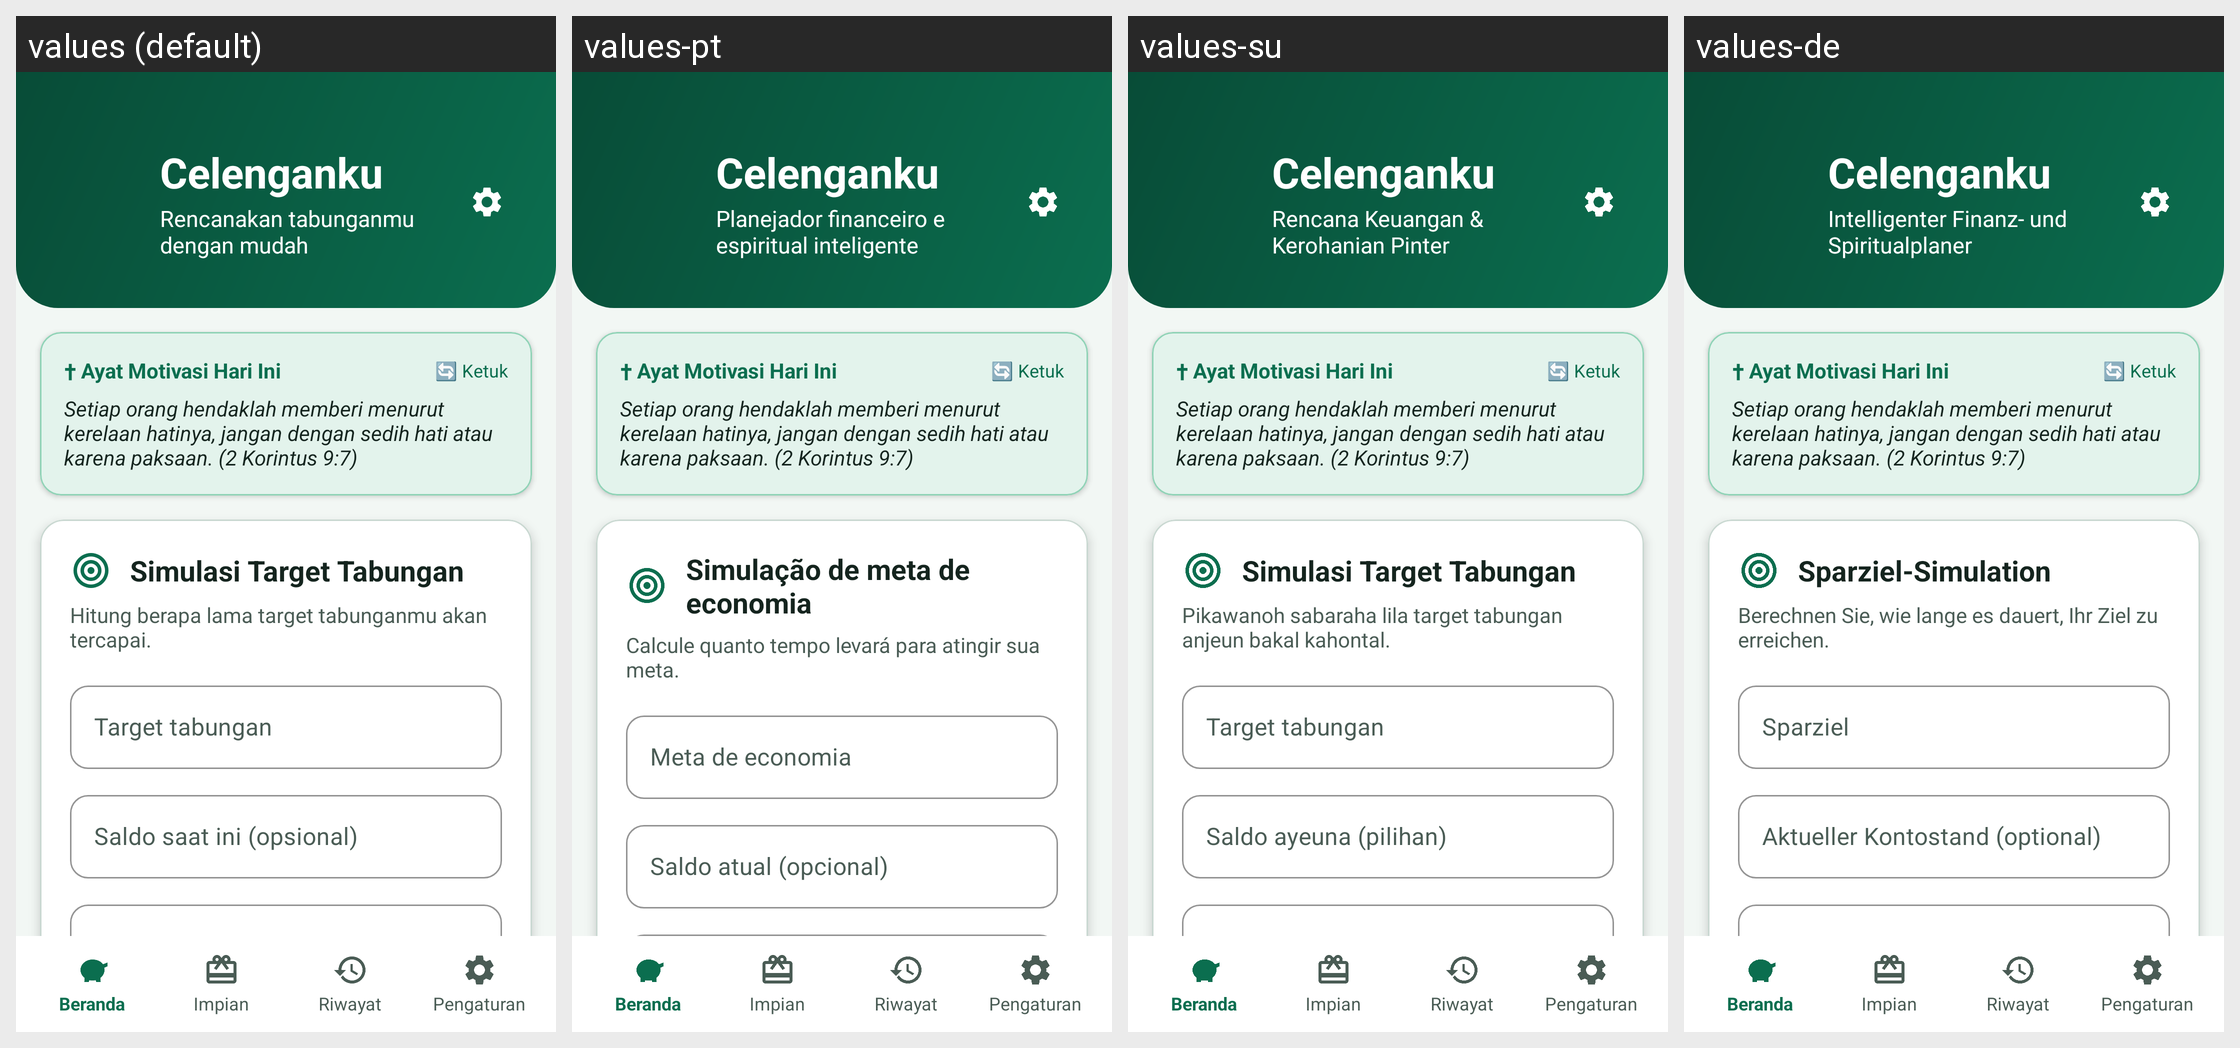

For this localized Android screen grid, give each drawn string resource with its value in every locale shown.
Android screen res/layout/activity_main.xml rendered under 4 locales, left to right: values (default), values-pt, values-su, values-de. Device: Nexus 5 (rendered at 1080×1920; each locale shown at half size, 540×960, under a caption strip naming it); theme Theme.Celenganku.
Other locales in the repository, not shown: values-ar, values-en, values-es, values-fil, values-fr, values-it, values-ja, values-jv, values-ko, values-ms, values-nl, values-ru, values-zh.
Strings drawn on this screen, with the default value and each locale's value (text and hints the layout hard-codes, and strings that could not be matched under every locale, appear in the picture but are not listed):

app_name
  values: Celenganku
  values-pt: Celenganku
  values-su: Celenganku
  values-de: Celenganku

app_tagline
  values: Rencanakan tabunganmu dengan mudah
  values-pt: Planejador financeiro e espiritual inteligente
  values-su: Rencana Keuangan & Kerohanian Pinter
  values-de: Intelligenter Finanz- und Spiritualplaner

daily_verse
  values: Setiap orang hendaklah memberi menurut kerelaan hatinya, jangan dengan sedih hati atau karena paksaan. (2 Korintus 9:7)
  values-pt: Setiap orang hendaklah memberi menurut kerelaan hatinya, jangan dengan sedih hati atau karena paksaan. (2 Korintus 9:7)  [not translated; the default value is used]
  values-su: Setiap orang hendaklah memberi menurut kerelaan hatinya, jangan dengan sedih hati atau karena paksaan. (2 Korintus 9:7)  [not translated; the default value is used]
  values-de: Setiap orang hendaklah memberi menurut kerelaan hatinya, jangan dengan sedih hati atau karena paksaan. (2 Korintus 9:7)  [not translated; the default value is used]

title_target
  values: Simulasi Target Tabungan
  values-pt: Simulação de meta de economia
  values-su: Simulasi Target Tabungan
  values-de: Sparziel-Simulation

desc_target
  values: Hitung berapa lama target tabunganmu akan tercapai.
  values-pt: Calcule quanto tempo levará para atingir sua meta.
  values-su: Pikawanoh sabaraha lila target tabungan anjeun bakal kahontal.
  values-de: Berechnen Sie, wie lange es dauert, Ihr Ziel zu erreichen.

hint_target
  values: Target tabungan
  values-pt: Meta de economia
  values-su: Target tabungan
  values-de: Sparziel

hint_saldo
  values: Saldo saat ini (opsional)
  values-pt: Saldo atual (opcional)
  values-su: Saldo ayeuna (pilihan)
  values-de: Aktueller Kontostand (optional)
